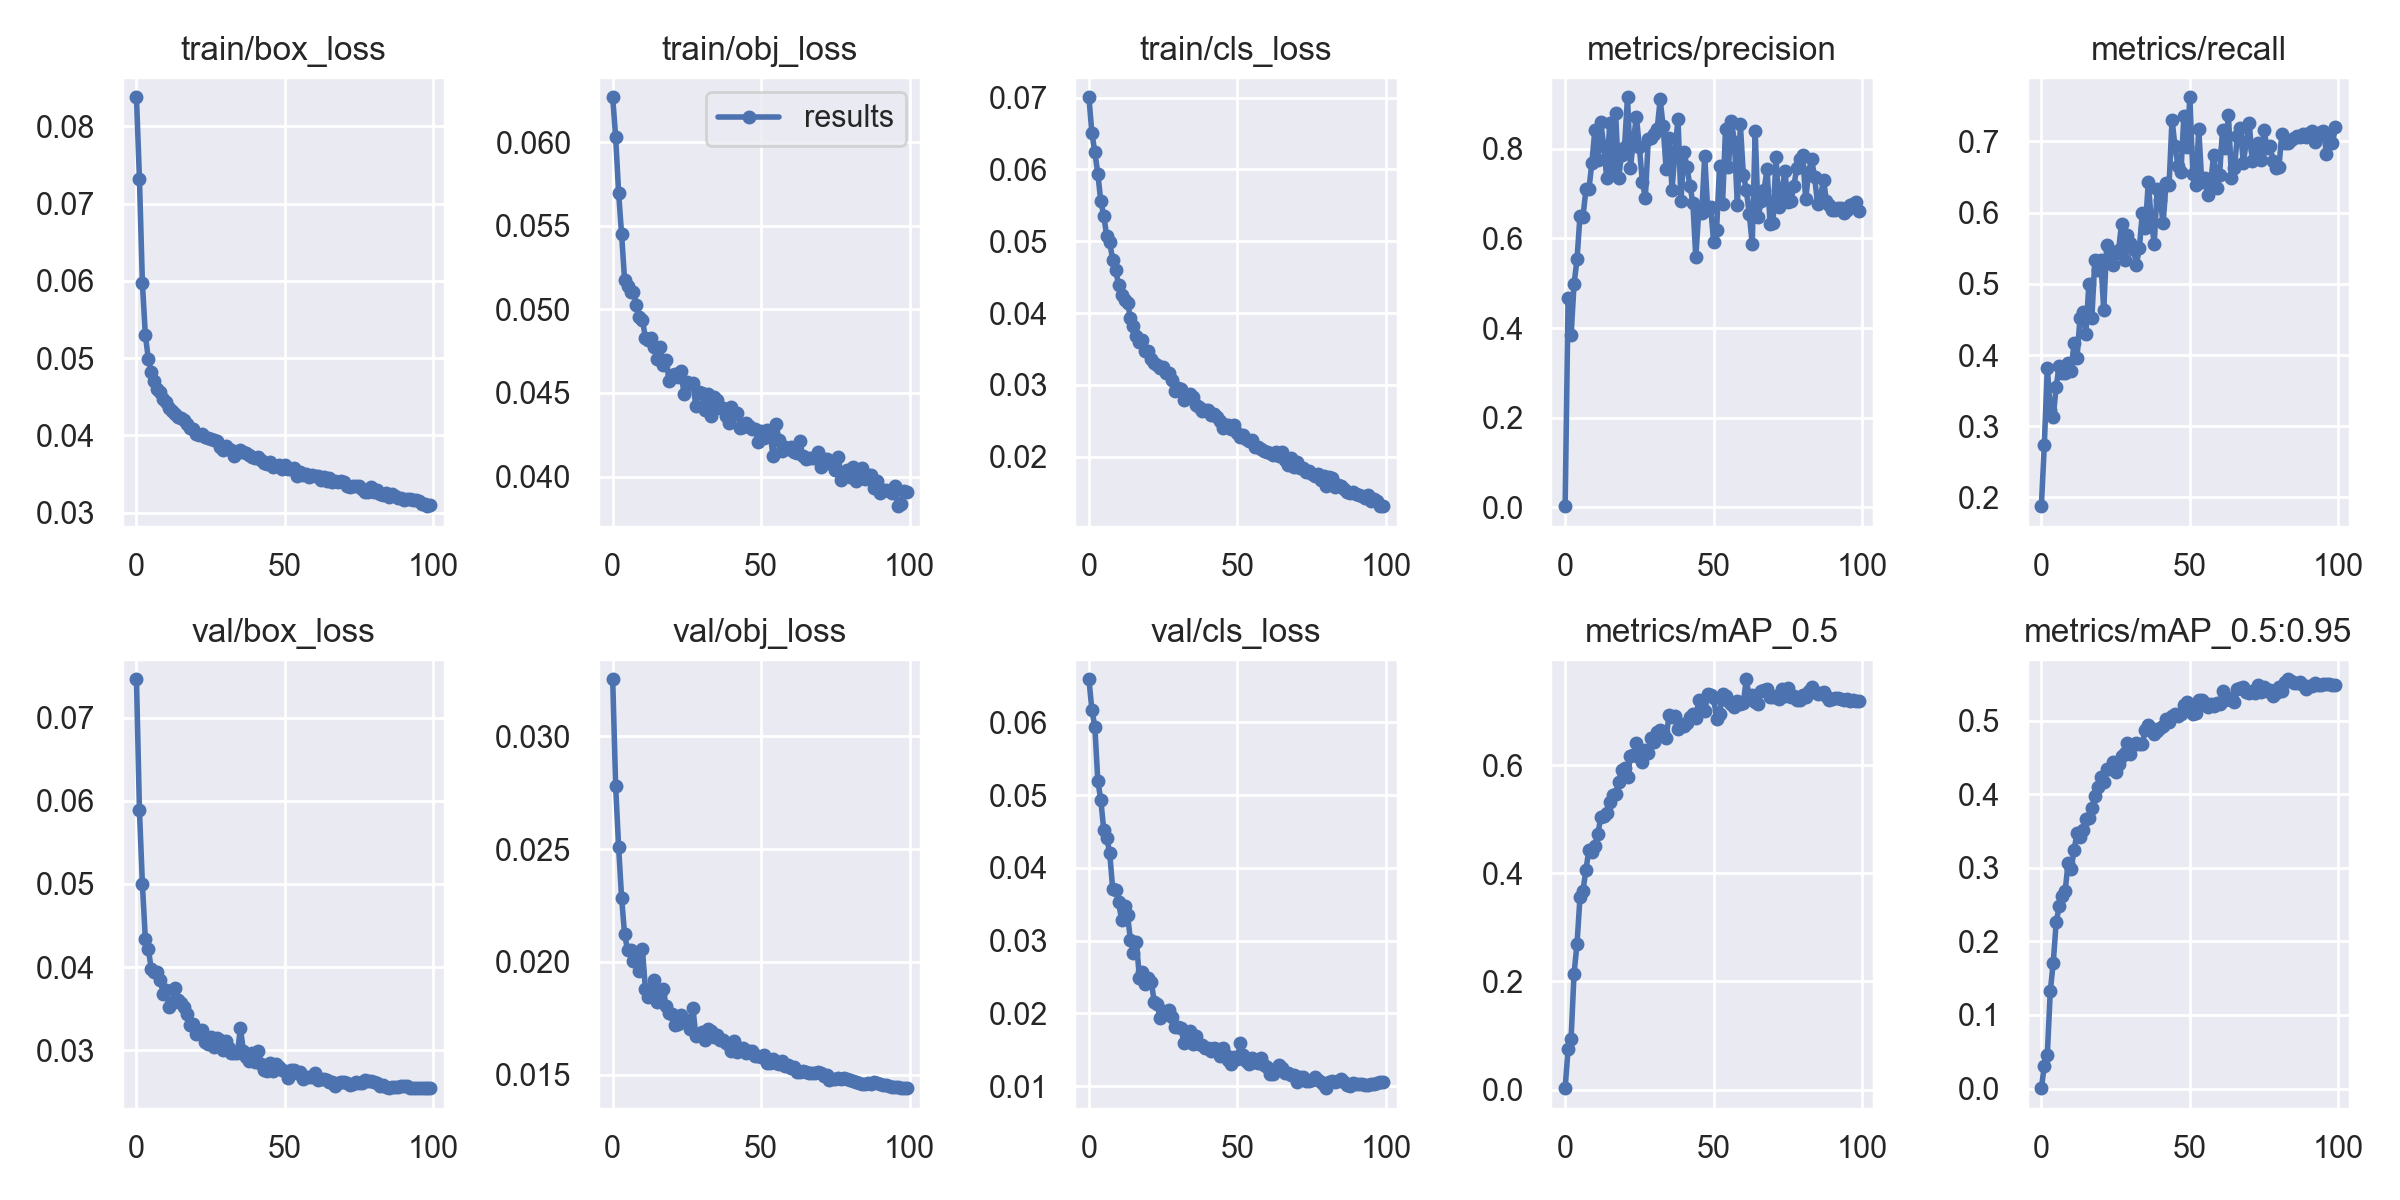

The table this chart was drawn from, first rows:
epoch, train/box_loss, train/obj_loss, train/cls_loss, metrics/precision, metrics/recall, metrics/mAP_0.5, metrics/mAP_0.5:0.95, val/box_loss, val/obj_loss, val/cls_loss, x/lr0, x/lr1, x/lr2
0, 0.08378, 0.06269, 0.07005, 0.002825, 0.1878, 0.002524, 0.0004801, 0.07463, 0.03253, 0.06591, 0.003326, 0.003326, 0.07007
1, 0.07324, 0.0603, 0.06507, 0.4675, 0.2742, 0.07559, 0.03117, 0.05891, 0.02779, 0.06172, 0.006593, 0.006593, 0.04
2, 0.05968, 0.05696, 0.06238, 0.3835, 0.382, 0.09401, 0.04549, 0.04994, 0.02508, 0.05936, 0.009794, 0.009794, 0.009871
3, 0.05298, 0.05448, 0.05944, 0.4974, 0.323, 0.2144, 0.132, 0.04334, 0.02285, 0.05195, 0.009703, 0.009703, 0.009703
4, 0.04989, 0.05178, 0.05554, 0.5532, 0.3136, 0.2695, 0.171, 0.04213, 0.02123, 0.04935, 0.009703, 0.009703, 0.009703
5, 0.04824, 0.0514, 0.05358, 0.6502, 0.3558, 0.3553, 0.226, 0.03974, 0.02054, 0.04518, 0.009604, 0.009604, 0.009604
6, 0.04699, 0.05101, 0.05069, 0.6469, 0.3848, 0.3678, 0.2473, 0.03945, 0.02053, 0.04413, 0.009505, 0.009505, 0.009505
7, 0.04597, 0.05103, 0.04989, 0.7095, 0.375, 0.406, 0.2617, 0.03934, 0.02003, 0.04206, 0.009406, 0.009406, 0.009406
8, 0.04564, 0.05028, 0.04744, 0.7088, 0.3751, 0.4436, 0.268, 0.03848, 0.02036, 0.03716, 0.009307, 0.009307, 0.009307
9, 0.04469, 0.04956, 0.04595, 0.768, 0.3893, 0.4403, 0.3061, 0.03681, 0.01958, 0.0369, 0.009208, 0.009208, 0.009208
10, 0.04428, 0.04938, 0.04398, 0.8407, 0.3776, 0.4512, 0.2981, 0.03726, 0.02059, 0.03529, 0.009109, 0.009109, 0.009109
11, 0.0436, 0.04831, 0.04259, 0.7739, 0.4172, 0.4721, 0.3236, 0.03517, 0.01882, 0.03283, 0.00901, 0.00901, 0.00901
12, 0.04321, 0.04814, 0.04183, 0.8593, 0.3962, 0.5038, 0.347, 0.03565, 0.01847, 0.0348, 0.008911, 0.008911, 0.008911
13, 0.04278, 0.04827, 0.04145, 0.8054, 0.4514, 0.5064, 0.3418, 0.03742, 0.01867, 0.03351, 0.008812, 0.008812, 0.008812
14, 0.04233, 0.04777, 0.03933, 0.7336, 0.4604, 0.5124, 0.3516, 0.03607, 0.01918, 0.03004, 0.008713, 0.008713, 0.008713
15, 0.0422, 0.04701, 0.03816, 0.8572, 0.43, 0.5323, 0.3663, 0.03563, 0.01822, 0.02835, 0.008614, 0.008614, 0.008614
16, 0.042, 0.04777, 0.03682, 0.7507, 0.4998, 0.5455, 0.367, 0.03522, 0.01856, 0.02978, 0.008515, 0.008515, 0.008515
17, 0.04148, 0.04665, 0.03599, 0.8802, 0.4522, 0.5469, 0.3805, 0.03435, 0.01881, 0.02491, 0.008416, 0.008416, 0.008416
18, 0.04091, 0.04698, 0.03629, 0.7347, 0.5334, 0.5685, 0.3977, 0.03299, 0.01803, 0.02572, 0.008317, 0.008317, 0.008317
19, 0.04079, 0.0457, 0.03474, 0.7858, 0.5193, 0.5917, 0.4093, 0.03309, 0.01772, 0.02411, 0.008218, 0.008218, 0.008218
20, 0.04022, 0.04609, 0.03475, 0.8043, 0.5338, 0.5942, 0.423, 0.03199, 0.01771, 0.02481, 0.008119, 0.008119, 0.008119
21, 0.04007, 0.04612, 0.03363, 0.9144, 0.4631, 0.5779, 0.4158, 0.03207, 0.0172, 0.02435, 0.00802, 0.00802, 0.00802
22, 0.04012, 0.04596, 0.03303, 0.7576, 0.5546, 0.6179, 0.4336, 0.03237, 0.01726, 0.02158, 0.007921, 0.007921, 0.007921
23, 0.03975, 0.04629, 0.03272, 0.8189, 0.5351, 0.6181, 0.4342, 0.03095, 0.01767, 0.02125, 0.007822, 0.007822, 0.007822
24, 0.03961, 0.04496, 0.0324, 0.8707, 0.5263, 0.6414, 0.4438, 0.03079, 0.01748, 0.01937, 0.007723, 0.007723, 0.007723
25, 0.03958, 0.04567, 0.03247, 0.8027, 0.5427, 0.6154, 0.4298, 0.03158, 0.01741, 0.02035, 0.007624, 0.007624, 0.007624
26, 0.03945, 0.04555, 0.03165, 0.726, 0.5469, 0.6064, 0.4403, 0.03036, 0.01705, 0.01992, 0.007525, 0.007525, 0.007525
27, 0.03931, 0.04557, 0.03165, 0.6895, 0.5848, 0.6273, 0.4515, 0.03141, 0.01797, 0.02044, 0.007426, 0.007426, 0.007426
28, 0.03852, 0.04423, 0.03074, 0.8211, 0.533, 0.6216, 0.4554, 0.03119, 0.01674, 0.0195, 0.007327, 0.007327, 0.007327
29, 0.03809, 0.04508, 0.0292, 0.8236, 0.5683, 0.6501, 0.469, 0.02998, 0.01678, 0.01819, 0.007228, 0.007228, 0.007228
30, 0.03861, 0.04502, 0.0296, 0.8315, 0.558, 0.6423, 0.4542, 0.03111, 0.0169, 0.01811, 0.007129, 0.007129, 0.007129
31, 0.03823, 0.04399, 0.02943, 0.8442, 0.549, 0.6614, 0.4672, 0.03026, 0.01653, 0.01801, 0.00703, 0.00703, 0.00703
32, 0.03812, 0.04492, 0.0279, 0.9094, 0.527, 0.6647, 0.4697, 0.02969, 0.01703, 0.01591, 0.006931, 0.006931, 0.006931
33, 0.0374, 0.04365, 0.02827, 0.8494, 0.5502, 0.6622, 0.4677, 0.02965, 0.01694, 0.01628, 0.006832, 0.006832, 0.006832
34, 0.03776, 0.04476, 0.02868, 0.7548, 0.6, 0.6507, 0.4685, 0.02963, 0.01665, 0.01756, 0.006733, 0.006733, 0.006733
35, 0.03812, 0.04458, 0.02834, 0.8242, 0.5782, 0.6924, 0.4871, 0.03264, 0.01678, 0.01577, 0.006634, 0.006634, 0.006634
36, 0.03787, 0.04411, 0.02723, 0.7082, 0.6424, 0.6893, 0.494, 0.0299, 0.01656, 0.01684, 0.006535, 0.006535, 0.006535
37, 0.03776, 0.04412, 0.0269, 0.7945, 0.5898, 0.6908, 0.4903, 0.02914, 0.01652, 0.01575, 0.006436, 0.006436, 0.006436
38, 0.03749, 0.04363, 0.02638, 0.8663, 0.5563, 0.6676, 0.4815, 0.02864, 0.01639, 0.01566, 0.006337, 0.006337, 0.006337
39, 0.03716, 0.04322, 0.02651, 0.6829, 0.6327, 0.6756, 0.4854, 0.02965, 0.01632, 0.01521, 0.006238, 0.006238, 0.006238
40, 0.03708, 0.04416, 0.02651, 0.7934, 0.618, 0.6722, 0.4901, 0.02851, 0.01606, 0.0152, 0.006139, 0.006139, 0.006139
41, 0.03717, 0.04373, 0.02588, 0.7598, 0.585, 0.678, 0.4927, 0.02986, 0.0165, 0.01485, 0.00604, 0.00604, 0.00604
42, 0.03676, 0.04378, 0.0259, 0.7175, 0.6421, 0.6887, 0.5014, 0.02832, 0.01599, 0.0152, 0.005941, 0.005941, 0.005941
43, 0.03637, 0.04289, 0.02558, 0.6795, 0.6391, 0.6954, 0.4986, 0.02763, 0.01613, 0.01513, 0.005842, 0.005842, 0.005842
44, 0.03629, 0.04295, 0.025, 0.5574, 0.7306, 0.6875, 0.5066, 0.02746, 0.0162, 0.01419, 0.005743, 0.005743, 0.005743
45, 0.0365, 0.04321, 0.02403, 0.6617, 0.693, 0.7199, 0.509, 0.0285, 0.01598, 0.01527, 0.005644, 0.005644, 0.005644
46, 0.03587, 0.04301, 0.02441, 0.6574, 0.666, 0.706, 0.5058, 0.02747, 0.01604, 0.01437, 0.005545, 0.005545, 0.005545
47, 0.03606, 0.04281, 0.02447, 0.784, 0.6577, 0.6996, 0.5086, 0.02831, 0.01605, 0.01363, 0.005446, 0.005446, 0.005446
48, 0.03618, 0.04287, 0.02383, 0.6627, 0.7356, 0.7326, 0.5215, 0.02794, 0.01583, 0.01307, 0.005347, 0.005347, 0.005347
49, 0.03571, 0.04205, 0.02447, 0.6704, 0.692, 0.7304, 0.5253, 0.02757, 0.01584, 0.01403, 0.005248, 0.005248, 0.005248
50, 0.03611, 0.04274, 0.02334, 0.5911, 0.7621, 0.7248, 0.5204, 0.02745, 0.01577, 0.01381, 0.005149, 0.005149, 0.005149
51, 0.03567, 0.0423, 0.02282, 0.6189, 0.6547, 0.6856, 0.5093, 0.02669, 0.01588, 0.01596, 0.00505, 0.00505, 0.00505
52, 0.03566, 0.04277, 0.02301, 0.7607, 0.6383, 0.6951, 0.5099, 0.02756, 0.0155, 0.01434, 0.004951, 0.004951, 0.004951
53, 0.03582, 0.04259, 0.02254, 0.6759, 0.7177, 0.7309, 0.5279, 0.02764, 0.01552, 0.01346, 0.004852, 0.004852, 0.004852
54, 0.03479, 0.0412, 0.02227, 0.8439, 0.6437, 0.7288, 0.5274, 0.02722, 0.01571, 0.01308, 0.004753, 0.004753, 0.004753
55, 0.03531, 0.04316, 0.02234, 0.759, 0.6491, 0.7192, 0.524, 0.0274, 0.01554, 0.01393, 0.004654, 0.004654, 0.004654
56, 0.03492, 0.04217, 0.02139, 0.8609, 0.6245, 0.7123, 0.5187, 0.02657, 0.01549, 0.0133, 0.004555, 0.004555, 0.004555
57, 0.03499, 0.0415, 0.02142, 0.8152, 0.6402, 0.7076, 0.5228, 0.02677, 0.01559, 0.01319, 0.004456, 0.004456, 0.004456
58, 0.03459, 0.04177, 0.02109, 0.6734, 0.6815, 0.7184, 0.5195, 0.02679, 0.01538, 0.01382, 0.004357, 0.004357, 0.004357
59, 0.03489, 0.04163, 0.02079, 0.8537, 0.634, 0.7125, 0.524, 0.02672, 0.01544, 0.01292, 0.004258, 0.004258, 0.004258
... 40 more rows
